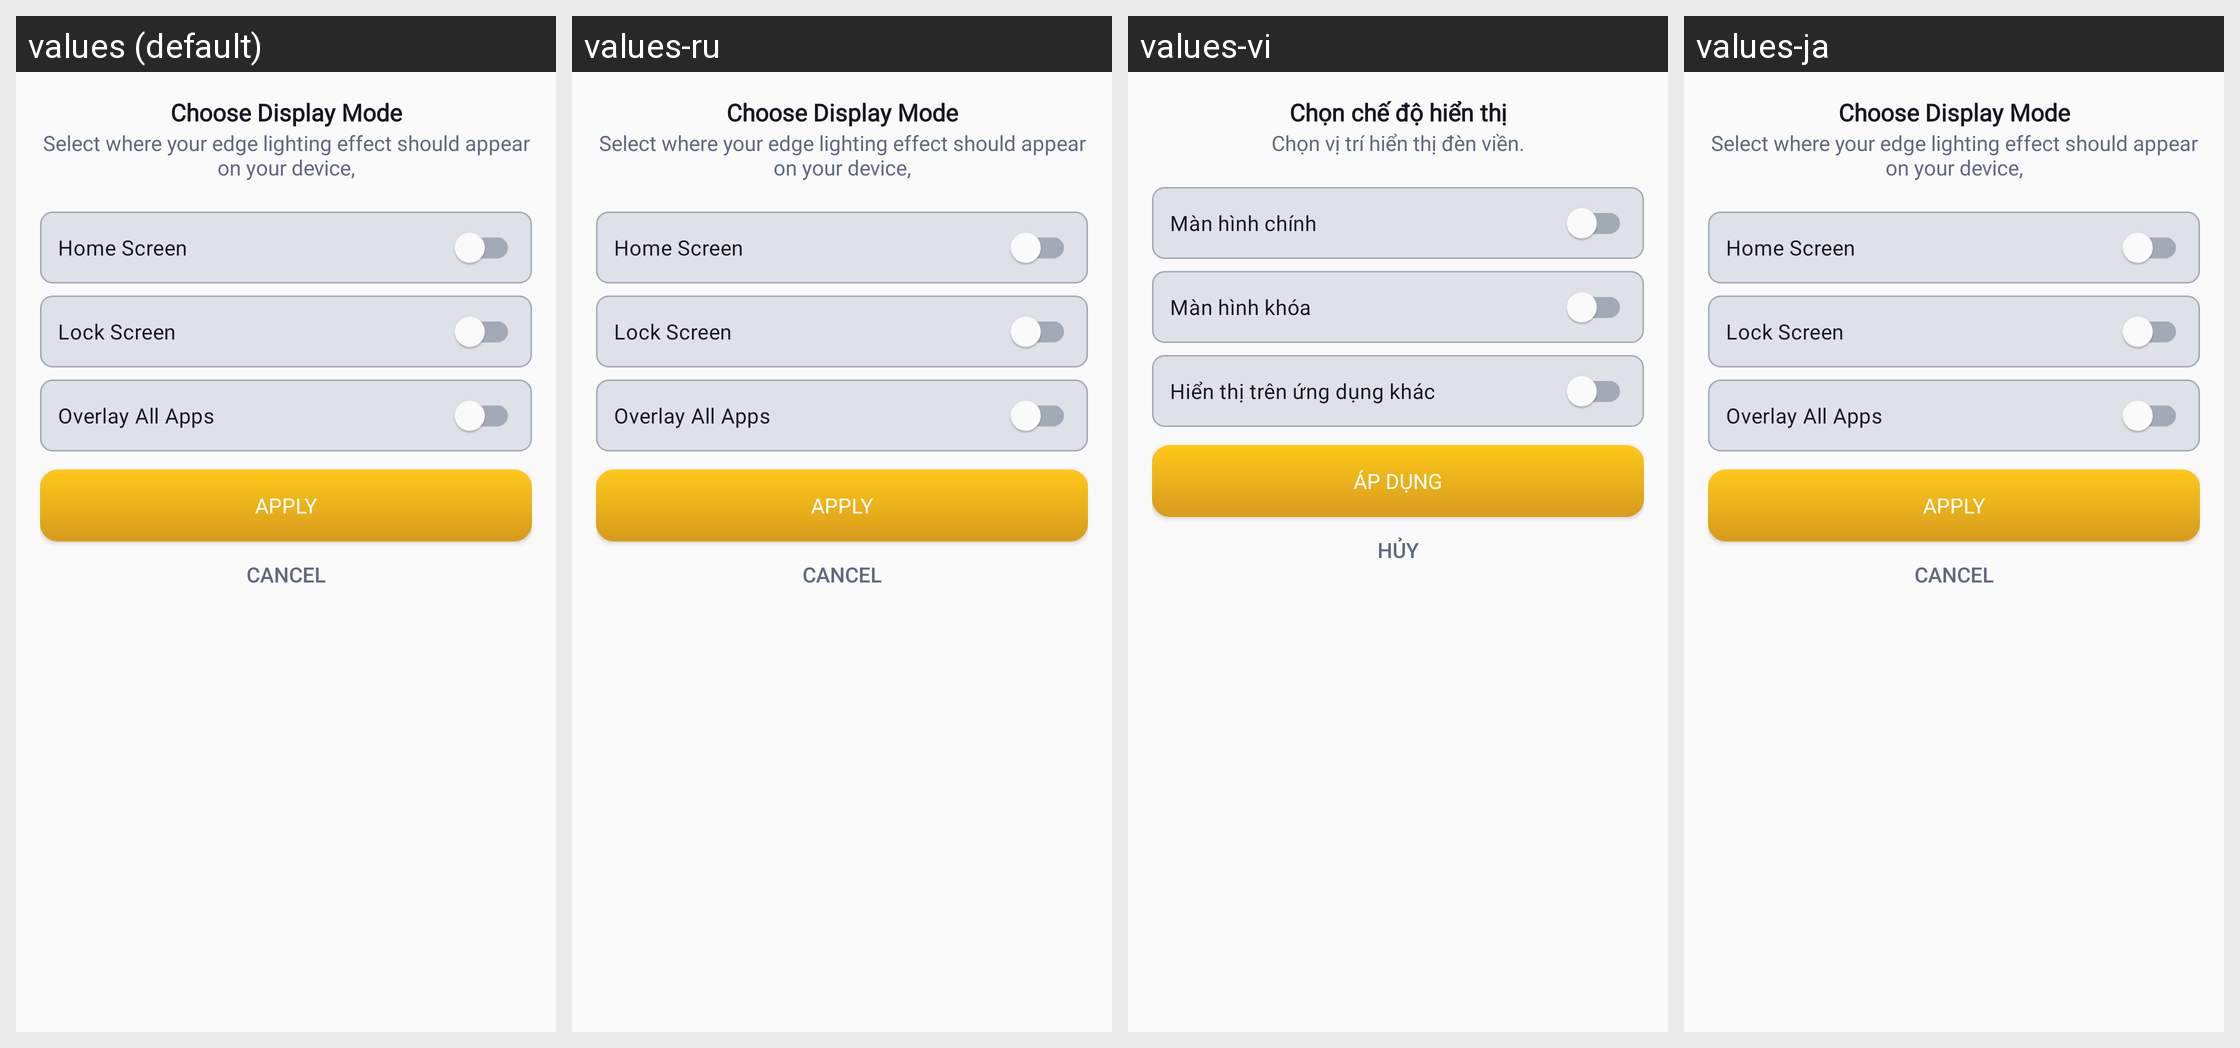

Translations of the strings shown on this Android screen, per locale in the grid:
Android screen res/layout/dialog_edge_display_mode.xml rendered under 4 locales, left to right: values (default), values-ru, values-vi, values-ja. Device: Nexus 5 (rendered at 1080×1920; each locale shown at half size, 540×960, under a caption strip naming it); theme Theme.Flashlight.
Other locales in the repository, not shown: values-de, values-es, values-fr, values-hi, values-in, values-it, values-ko, values-pt, values-tr, values-zh.
Strings drawn on this screen, with the default value and each locale's value (text and hints the layout hard-codes, and strings that could not be matched under every locale, appear in the picture but are not listed):

edge_mode_title
  values: Choose Display Mode
  values-ru: Choose Display Mode  [not translated; the default value is used]
  values-vi: Chọn chế độ hiển thị
  values-ja: Choose Display Mode  [not translated; the default value is used]

edge_mode_description
  values: Select where your edge lighting effect should appear on your device,
  values-ru: Select where your edge lighting effect should appear on your device,  [not translated; the default value is used]
  values-vi: Chọn vị trí hiển thị đèn viền.
  values-ja: Select where your edge lighting effect should appear on your device,  [not translated; the default value is used]

edge_mode_home
  values: Home Screen
  values-ru: Home Screen  [not translated; the default value is used]
  values-vi: Màn hình chính
  values-ja: Home Screen  [not translated; the default value is used]

edge_mode_lock
  values: Lock Screen
  values-ru: Lock Screen  [not translated; the default value is used]
  values-vi: Màn hình khóa
  values-ja: Lock Screen  [not translated; the default value is used]

edge_mode_overlay
  values: Overlay All Apps
  values-ru: Overlay All Apps  [not translated; the default value is used]
  values-vi: Hiển thị trên ứng dụng khác
  values-ja: Overlay All Apps  [not translated; the default value is used]

edge_apply
  values: Apply
  values-ru: Apply  [not translated; the default value is used]
  values-vi: Áp dụng
  values-ja: Apply  [not translated; the default value is used]

edit_border_colors_cancel
  values: Cancel
  values-ru: Cancel  [not translated; the default value is used]
  values-vi: Hủy
  values-ja: Cancel  [not translated; the default value is used]
